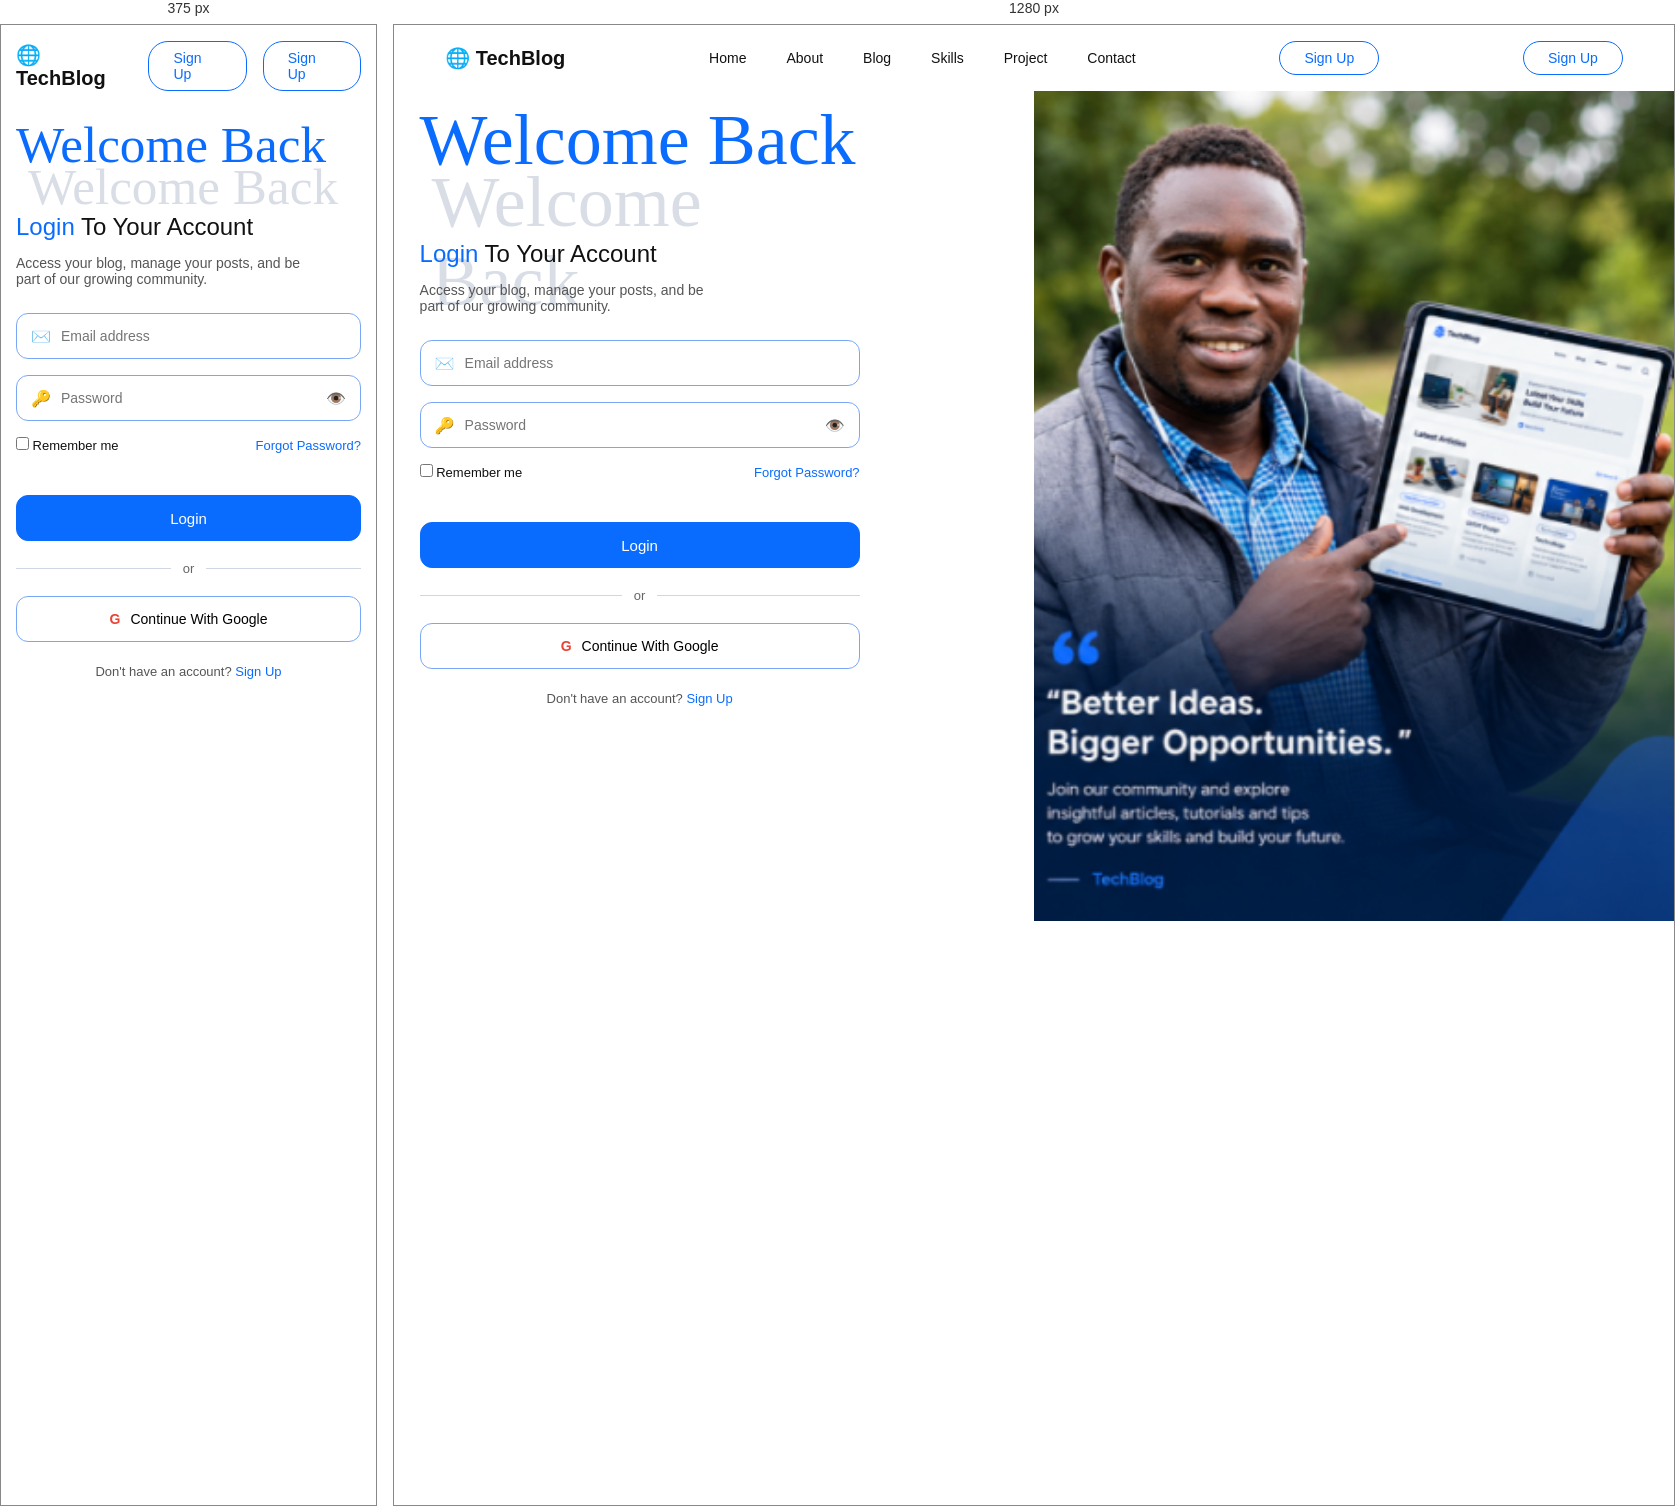
Rendered at 375 px and 1280 px, left to right.

<!-- file: login.html -->
<!DOCTYPE html>
<html lang="en">
<head>
  <meta charset="UTF-8">
  <meta name="viewport" content="width=device-width, initial-scale=1">
  <title>Login - TechBlog</title>
  <link href="https://fonts.googleapis.com/css2?family=Great+Vibes&display=swap" rel="stylesheet">
  <link rel="stylesheet" href="login.css">
 
</head>
<body>

  <header class="login-nav">
    <a href="index.html" class="brand">🌐 TechBlog</a>

    <nav class="nav-links">
       <a href="index.html" class="active">Home</a>
    <a href="about.html">About</a>
    <a href="dashboard.html">Blog</a>
    <a href="skills.html">Skills</a>
    <a href="projects.html">Project</a>
    <a href="contact.html">Contact</a>
   
    </nav>

    <a href="#" class="btn btn-outline">Sign Up</a>
<a href="signup.html" class="btn btn-outline">Sign Up</a>

  </header>

  <main class="login-page">

    <section class="login-left">
      <div class="form-wrap">
        <h1 class="script" data-text="Welcome Back">Welcome Back</h1>
        <h2><span class="blue">Login</span> To Your Account</h2>
        <p class="sub">Access your blog, manage your posts, and be part of our growing community.</p>

        <form id="loginForm" novalidate>
          <div class="field">
            <span class="field-icon">✉️</span>
            <input type="email" id="email" placeholder="Email address" aria-label="Email address" required>
          </div>

          <div class="field">
            <span class="field-icon">🔑</span>
            <input type="password" id="password" placeholder="Password" aria-label="Password" required>
            <button type="button" id="togglePassword" class="eye" aria-label="Show password">👁️</button>
          </div>

          <div class="form-row">
            <label class="remember">
              <input type="checkbox"> Remember me
            </label>
            <a href="#" class="small-link" id="forgotLink">Forgot Password?</a>
          </div>

          <p class="form-message" id="formMessage" role="alert"></p>

          <button type="submit" class="btn btn-primary btn-full">Login</button>
        </form>

        <div class="divider"><span>or</span></div>

       <button type="button" class="btn-google" id="googleBtn">
  <span class="g">G</span> Continue With Google
</button>

        <p class="signup-text">Don't have an account? <a href="#" class="small-link">Sign Up</a></p>
      </div>
    </section>

    <section class="login-right">
      <div class="">
        <img src="Screenshot from 2026-10-01 15-44-04.png" alt="">
        <span class="quote-mark">“</span>
        <h3>Better Ideas.<br>Bigger Opportunities.</h3>
        <p>Join our community and explore insightful articles, tutorials and tips to grow your skills and build your future.</p>
        <span class="quote-brand">— TechBlog</span>
      </div>
    </section>

  </main>
    <script src="auth.js"></script>
    
  <script type="module" src="login.js"></script>
  
</body>
</body>
</html>

/* @media block from login.css */
@media (max-width: 800px) {
  .login-page { grid-template-columns: 1fr; }
  .login-right { display: none; }
  .nav-links { display: none; }
  .script { font-size: 3.2rem; margin-bottom: 40px; }
  .script::after { top: 42px; }
}